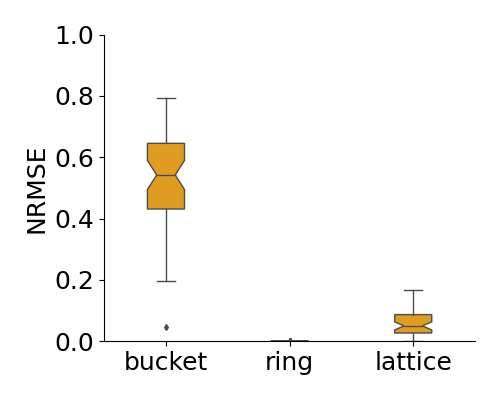

The file beside this chart, header and first rows:
, Unnamed: 0, bucket, ring, lattice
0, 0, 0.6754, 0.0007286, 0.09596
1, 1, 0.3483, 0.0007377, 0.0007529
2, 1, 0.4046, 0.0007343, 0.04794
3, 1, 0.5003, 0.0007336, 0.06882
4, 1, 0.5964, 0.0007556, 0.09962
5, 1, 0.2912, 0.0007326, 0.04351
6, 1, 0.5747, 0.0007398, 0.1205
7, 1, 0.718, 0.000737, 0.02929
8, 1, 0.61, 0.000732, 0.06321
9, 1, 0.6457, 0.0007347, 0.08666
10, 1, 0.7115, 0.0007329, 0.03987
11, 1, 0.4213, 0.0007399, 0.1032
12, 1, 0.6933, 0.0007338, 0.1472
13, 1, 0.5443, 0.0007345, 0.08198
14, 1, 0.438, 0.0007319, 0.08324
15, 1, 0.3907, 0.0007299, 0.04394
16, 1, 0.3471, 0.0007321, 0.03743
17, 1, 0.502, 0.0007298, 0.1241
18, 1, 0.6029, 0.0007338, 0.08707
19, 1, 0.4501, 0.000732, 0.1304
20, 1, 0.441, 0.0007315, 0.08601
21, 1, 0.5198, 0.0007185, 0.04145
22, 1, 0.6788, 0.0007299, 0.1227
23, 1, 0.7923, 0.0007259, 0.116
24, 1, 0.5587, 0.0007297, 0.07127
25, 1, 0.6437, 0.0007429, 0.03161
26, 1, 0.6583, 0.0007292, 0.006578
27, 1, 0.3101, 0.0007491, 0.03338
28, 1, 0.4636, 0.000732, 0.1658
29, 1, 0.4288, 0.0007314, 0.007562
30, 1, 0.04657, 0.000732, 0.1303
31, 1, 0.5843, 0.0007331, 0.08677
32, 1, 0.5005, 0.0007338, 0.08672
33, 1, 0.402, 0.0007548, 0.02229
34, 1, 0.5193, 0.0007287, 0.01198
35, 1, 0.719, 0.0007363, 0.01837
36, 1, 0.1954, 0.00073, 0.02758
37, 1, 0.6329, 0.0007356, 0.007481
38, 1, 0.5525, 0.0007347, 0.0207
39, 1, 0.7081, 0.0007351, 0.01224
40, 1, 0.557, 0.0007297, 0.05612
41, 1, 0.5128, 0.0007353, 0.009647
42, 1, 0.3706, 0.0007433, 0.02537
43, 1, 0.4125, 0.0007334, 0.00449
44, 1, 0.7256, 0.0007335, 0.04963
45, 1, 0.4635, 0.0007277, 0.04341
46, 1, 0.6558, 0.0007361, 0.0507
47, 1, 0.5767, 0.0007345, 0.08739
48, 1, 0.6567, 0.0007352, 0.06404
49, 1, 0.5398, 0.0007379, 0.02674
